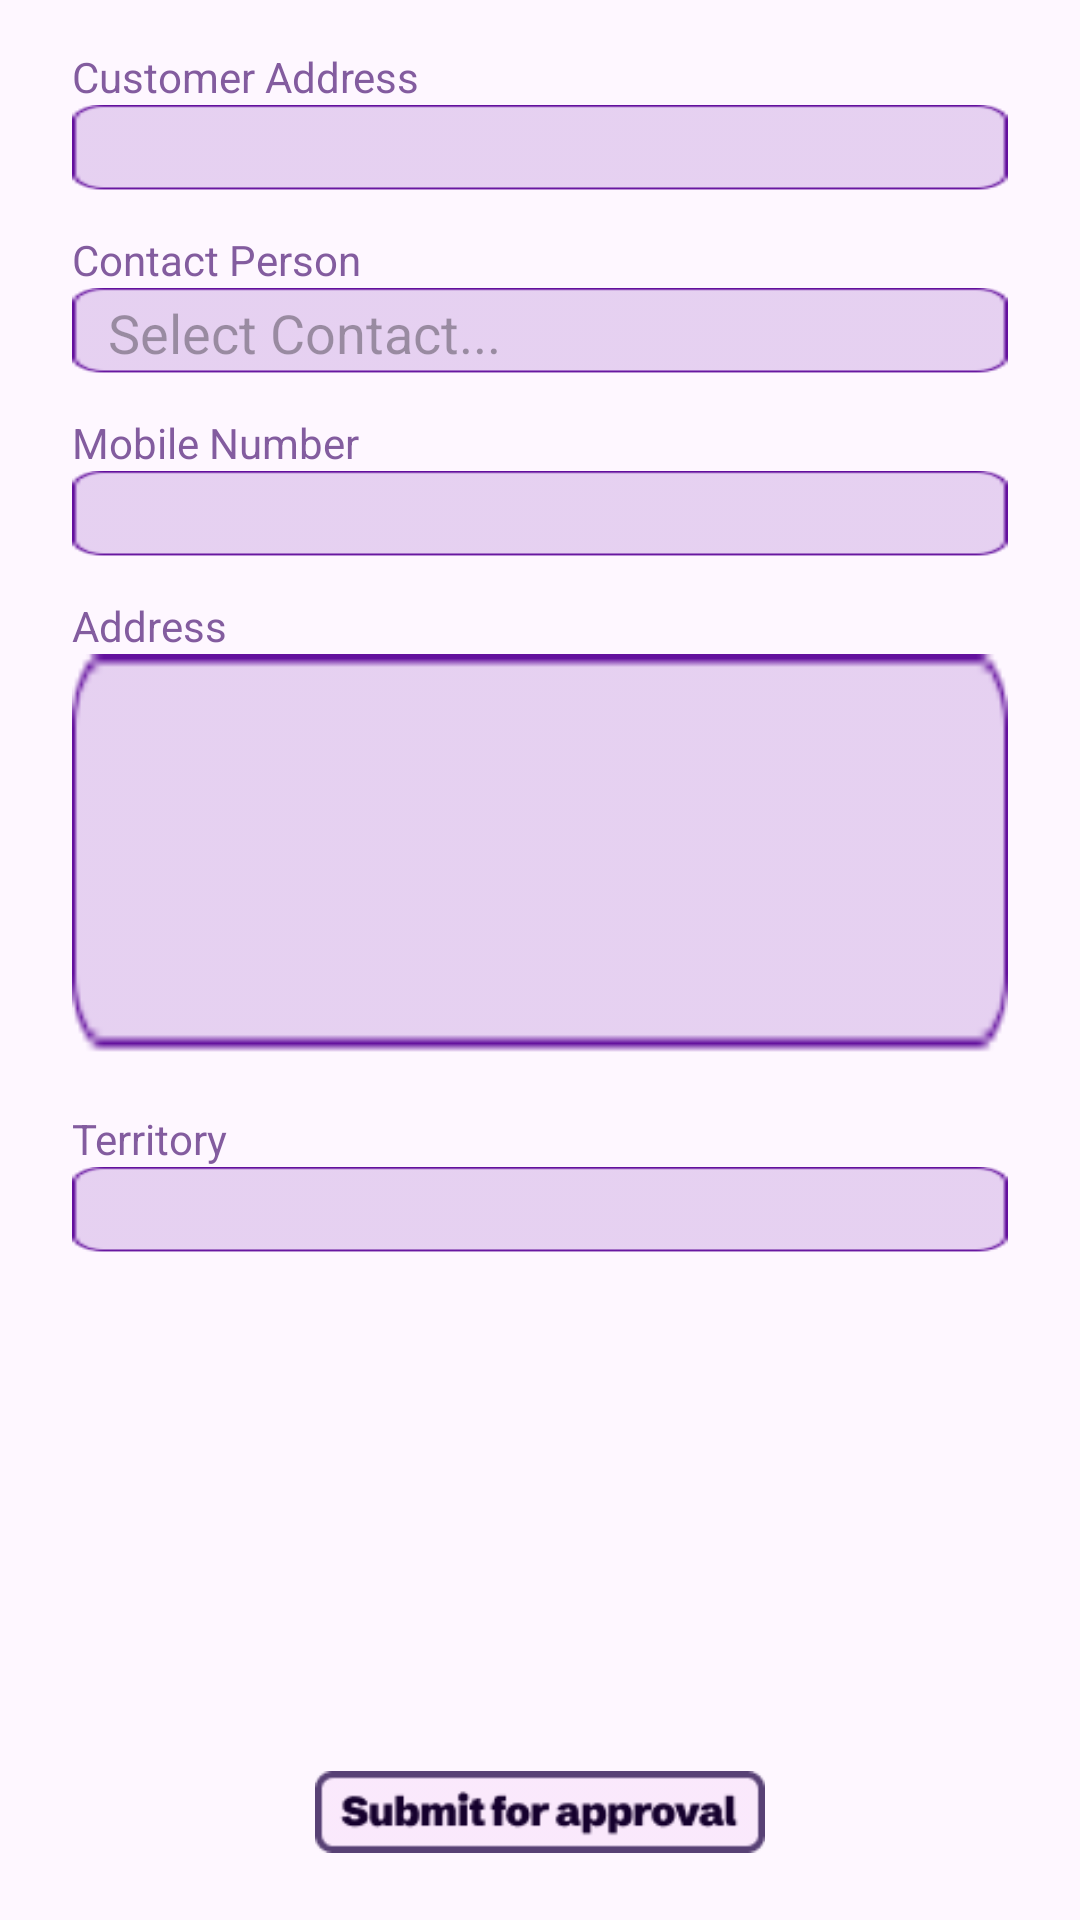

The Android layout XML behind this screen, and the referenced resources:
<!-- AndroidManifest.xml: application theme Theme.MedRetailerPoC -->
<!-- res/layout/fragment_address_contact.xml -->
<?xml version="1.0" encoding="utf-8"?>
<androidx.constraintlayout.widget.ConstraintLayout
    xmlns:android="http://schemas.android.com/apk/res/android"
    xmlns:app="http://schemas.android.com/apk/res-auto"
    xmlns:tools="http://schemas.android.com/tools"
    android:layout_width="match_parent"
    android:layout_height="match_parent">

    <ScrollView
        android:layout_width="match_parent"
        android:layout_height="0dp"
        android:paddingHorizontal="24dp"
        app:layout_constraintBottom_toTopOf="@+id/btnSubmitOrder"
        app:layout_constraintTop_toTopOf="parent">

        <LinearLayout
            android:layout_width="match_parent"
            android:layout_height="wrap_content"
            android:orientation="vertical"
            android:paddingBottom="20dp"
            android:paddingTop="16dp">

            <TextView
                android:text="Customer Address"
                android:textColor="#835C9F"
                android:layout_width="wrap_content"
                android:layout_height="wrap_content"/>
            <EditText
                android:id="@+id/etCustomerAddressName"
                android:layout_width="match_parent"
                android:layout_height="30dp"
                android:background="@drawable/blank_placeholder"
                android:paddingHorizontal="12dp"
                android:text=""
                android:textColor="#835C9F"
                android:enabled="false"
                android:layout_marginBottom="12dp"/>

            <TextView
                android:text="Contact Person"
                android:textColor="#835C9F"
                android:layout_width="wrap_content"
                android:layout_height="wrap_content"/>
            <EditText
                android:id="@+id/etContactPerson"
                android:layout_width="match_parent"
                android:layout_height="30dp"
                android:background="@drawable/blank_placeholder"
                android:paddingHorizontal="12dp"
                android:hint="Select Contact..."
                android:textColor="#835C9F"
                android:enabled="false"
                android:layout_marginBottom="12dp"/>

            <TextView
                android:text="Mobile Number"
                android:textColor="#835C9F"
                android:layout_width="wrap_content"
                android:layout_height="wrap_content"/>
            <EditText
                android:id="@+id/etMobileNumber"
                android:layout_width="match_parent"
                android:layout_height="30dp"
                android:background="@drawable/blank_placeholder"
                android:paddingHorizontal="12dp"
                android:hint=""
                android:textColor="#835C9F"
                android:layout_marginBottom="12dp"/>

            <TextView
                android:text="Address"
                android:textColor="#835C9F"
                android:layout_width="wrap_content"
                android:layout_height="wrap_content"/>
            <EditText
                android:id="@+id/etFullAddress"
                android:layout_width="match_parent"
                android:layout_height="140dp"
                android:background="@drawable/blank_placeholder"
                android:padding="12dp"
                android:gravity="top|start"
                android:textColor="#835C9F"
                android:textSize="13sp"
                android:enabled="false"
                android:layout_marginBottom="12dp"/>

            <TextView
                android:text="Territory"
                android:textColor="#835C9F"
                android:layout_width="wrap_content"
                android:layout_height="wrap_content"/>
            <EditText
                android:id="@+id/etTerritory"
                android:layout_width="match_parent"
                android:layout_height="30dp"
                android:background="@drawable/blank_placeholder"
                android:paddingHorizontal="12dp"
                android:textColor="#835C9F"
                android:enabled="false"
                android:layout_marginBottom="12dp"/>

        </LinearLayout>
    </ScrollView>

    <ImageView
        android:id="@+id/btnSubmitOrder"
        android:layout_width="150dp"
        android:layout_height="40dp"
        android:layout_marginBottom="16dp"
        android:clickable="true"
        android:focusable="true"
        android:src="@drawable/submitforapproval"
        app:layout_constraintBottom_toBottomOf="parent"
        app:layout_constraintEnd_toEndOf="parent"
        app:layout_constraintStart_toStartOf="parent" />

</androidx.constraintlayout.widget.ConstraintLayout>
<!-- resources referenced by this layout -->
<resources>
  <!-- drawable blank_placeholder: png bitmap (drawable, 812 bytes) -->
  <!-- drawable submitforapproval: png bitmap (drawable, 3488 bytes) -->
  <style name="Theme.MedRetailerPoC" parent="Base.Theme.MedRetailerPoC">
          <item name="android:windowLayoutInDisplayCutoutMode">shortEdges</item>
      </style>
  <style name="Base.Theme.MedRetailerPoC" parent="Theme.Material3.DayNight.NoActionBar">
          
          
      </style>
</resources>
